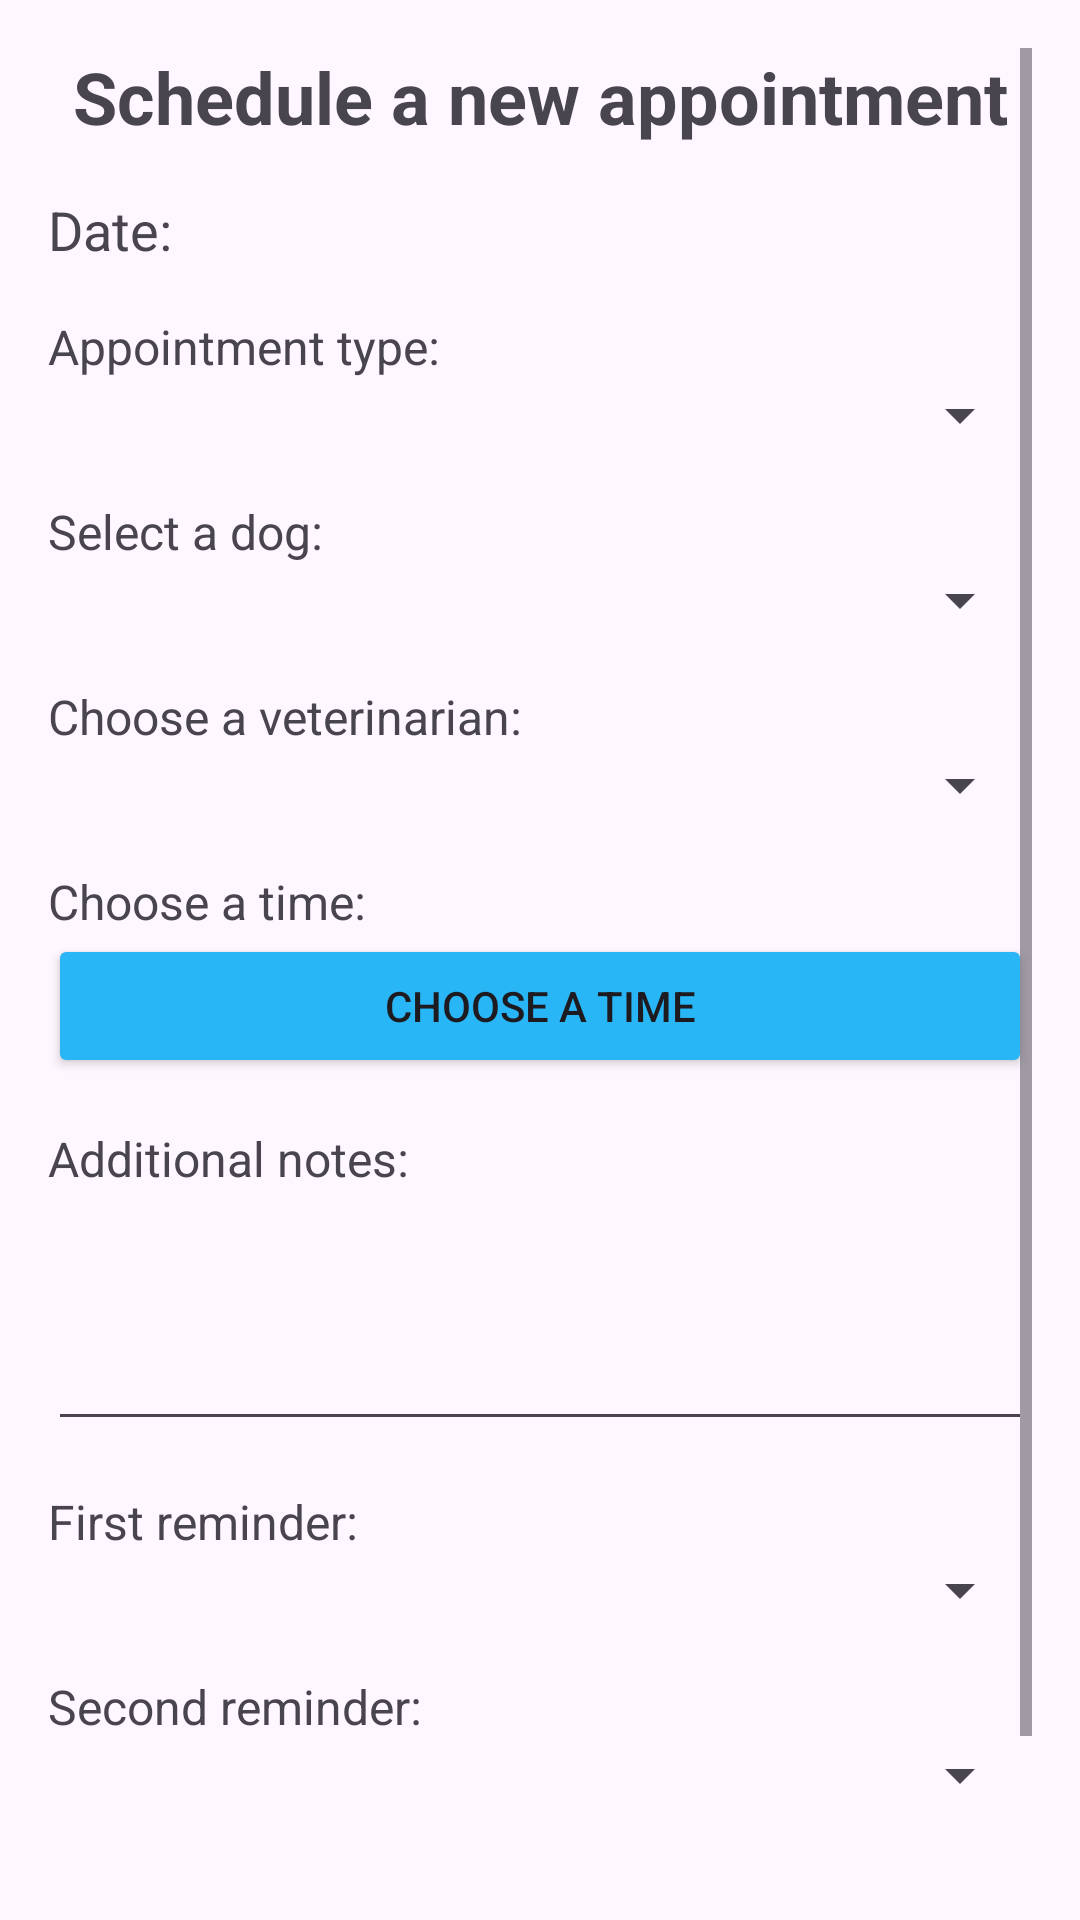

Layout XML and referenced resources for this Android screen:
<!-- AndroidManifest.xml: application theme Theme.VetCall -->
<!-- res/layout/fragment_add_appointment.xml -->
<?xml version="1.0" encoding="utf-8"?>
<ScrollView xmlns:android="http://schemas.android.com/apk/res/android"
    android:layout_width="match_parent"
    android:layout_height="match_parent"
    android:padding="16dp">

    <LinearLayout
        android:layout_width="match_parent"
        android:layout_height="wrap_content"
        android:orientation="vertical">

        <TextView
            android:id="@+id/titleTextView"
            android:layout_width="match_parent"
            android:layout_height="wrap_content"
            android:text="Schedule a new appointment"
            android:textSize="24sp"
            android:textStyle="bold"
            android:gravity="center"
            android:layout_marginBottom="16dp" />

        <TextView
            android:id="@+id/dateTextView"
            android:layout_width="match_parent"
            android:layout_height="wrap_content"
            android:text="Date: "
            android:textSize="18sp"
            android:layout_marginBottom="16dp" />

        <TextView
            android:layout_width="match_parent"
            android:layout_height="wrap_content"
            android:text="Appointment type:"
            android:textSize="16sp" />

        <Spinner
            android:id="@+id/appointmentTypeSpinner"
            android:layout_width="match_parent"
            android:layout_height="wrap_content"
            android:layout_marginBottom="16dp" />

        <TextView
            android:layout_width="match_parent"
            android:layout_height="wrap_content"
            android:text="Select a dog:"
            android:textSize="16sp" />

        <Spinner
            android:id="@+id/dogSpinner"
            android:layout_width="match_parent"
            android:layout_height="wrap_content"
            android:layout_marginBottom="16dp" />

        <TextView
            android:id="@+id/vetLabel"
            android:layout_width="match_parent"
            android:layout_height="wrap_content"
            android:text="Choose a veterinarian:"
            android:textSize="16sp" />

        <Spinner
            android:id="@+id/vetSpinner"
            android:layout_width="match_parent"
            android:layout_height="wrap_content"
            android:layout_marginBottom="16dp" />

        <TextView
            android:id="@+id/timeLabel"
            android:layout_width="match_parent"
            android:layout_height="wrap_content"
            android:text="Choose a time:"
            android:textSize="16sp" />

        <Button
            android:id="@+id/timeButton"
            android:layout_width="match_parent"
            android:layout_height="wrap_content"
            android:text="Choose a time"
            android:backgroundTint="#29B6F6"
            android:layout_marginBottom="16dp"/>

        <TextView
            android:id="@+id/userMessageTextView"
            android:layout_width="match_parent"
            android:layout_height="wrap_content"
            android:textColor="#FF0000"
            android:textSize="14sp"
            android:gravity="center"
            android:layout_marginBottom="16dp"
            android:visibility="gone" />

        <TextView
            android:layout_width="match_parent"
            android:layout_height="wrap_content"
            android:text="Additional notes:"
            android:textSize="16sp" />

        <EditText
            android:id="@+id/notesEditText"
            android:layout_width="match_parent"
            android:layout_height="wrap_content"
            android:minLines="3"
            android:gravity="top|start"
            android:layout_marginBottom="16dp" />

        <TextView
            android:layout_width="match_parent"
            android:layout_height="wrap_content"
            android:text="First reminder:"
            android:textSize="16sp" />

        <Spinner
            android:id="@+id/reminder1Spinner"
            android:layout_width="match_parent"
            android:layout_height="wrap_content"
            android:layout_marginBottom="16dp" />

        <TextView
            android:layout_width="match_parent"
            android:layout_height="wrap_content"
            android:text="Second reminder:"
            android:textSize="16sp" />

        <Spinner
            android:id="@+id/reminder2Spinner"
            android:layout_width="match_parent"
            android:layout_height="wrap_content"
            android:layout_marginBottom="24dp" />

        <Button
            android:id="@+id/saveButton"
            android:layout_width="match_parent"
            android:layout_height="wrap_content"
            android:text="Save an appointment"
            android:backgroundTint="#29B6F6"
            android:padding="12dp"
            android:layout_marginBottom="16dp" />

        <Button
            android:id="@+id/deleteButton"
            android:layout_width="match_parent"
            android:layout_height="wrap_content"
            android:text="Delete appointment"
            android:backgroundTint="#FF0000"
            android:padding="12dp"
            android:visibility="gone" />

    </LinearLayout>
</ScrollView>
<!-- resources referenced by this layout -->
<resources>
  <style name="Theme.VetCall" parent="Base.Theme.VetCall" />
  <style name="Base.Theme.VetCall" parent="Theme.Material3.DayNight.NoActionBar">
          
          
      </style>
</resources>
